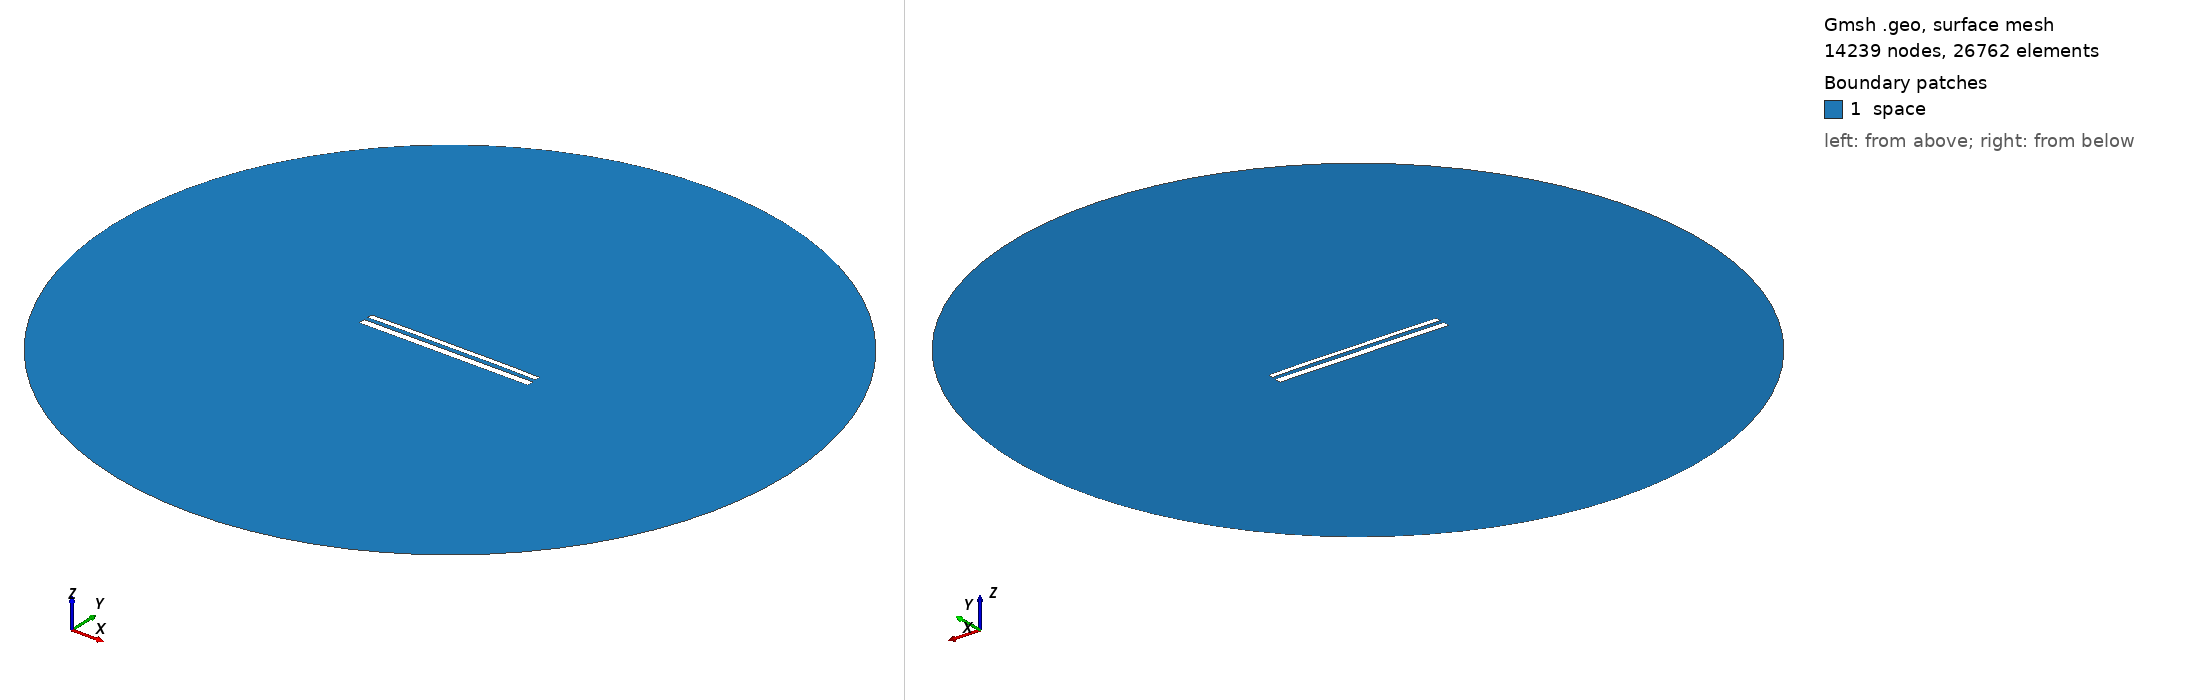

Gmsh geometry script, surface-meshed: 14239 nodes, 26762 surface elements. Boundary patches (legend numbers): 1 space. Left view from above one corner, right view from below the opposite corner. Legend entries are the model's physical surfaces. The drawing asked Gmsh for element sizes between 1% and 20% of the model's largest extent; the script's own settings can give other sizes.

=== 11739.geo (drawn) ===
//---------------------------------------
// Geometry kernel
//---------------------------------------

SetFactory("OpenCASCADE");



//---------------------------------------
// Parameters of the geometry
//---------------------------------------

// Overetch of the upper plate
overetch = 0.375;

// Distance between the plates
distance = 2.25;

// Discretization over the x axis (for the deformation)
nx = 50; 

// Length of the plate
L = 100 - overetch; 

// Number of modes
n = 4; 

// 1st mode coefficient
coeff(1) = 0.07499999999999998;
beta(1) = 0.596864 * 3.1415926535 / L;

// 2nd mode coefficient
coeff(2) = 0.15;
beta(2) = 1.49418 * 3.1415926535 / L;

// 3rd mode coefficient
coeff(3) = 0.0;
beta(3) = 2.50025 * 3.1415926535 / L;

// 4th mode coefficient
coeff(4) = 0.07499999999999998;
beta(4) = 3.49999 * 3.1415926535 / L;



//---------------------------------------
// Upper plate (deformed rectangle)
//---------------------------------------

// Coordiantes of the upper plate
xmin = -50;
xmax = 50 - overetch;

// Height of the upper plate
yheight = 4 - 2 * overetch;

// Indexes of the points
UpperID[] = {};
LowerID[] = {};
LeftID[] = {};
RightID[] = {};

// Point index
p = 1;

// Horizontal edges
For i In {1:nx}
    x = xmin + (i-1)*(xmax - xmin)/(nx-1);

    y_bottom = distance / 2 + overetch;
    For j In {1:n}
        C = (Cosh(beta(j)*L) + Cos(beta(j)*L)) / (Sinh(beta(j)*L) + Sin(beta(j)*L));
        y_bottom  = y_bottom + coeff(j) * (Cosh(beta(j)*(x+50)) - Cos(beta(j)*(x+50)) - C * (Sinh(beta(j)*(x+50)) - Sin(beta(j)*(x+50))));
    EndFor

    y_top = y_bottom + yheight;

    Point(p) = {x, y_top, 0, 1.0};
    UpperID[i] = p;
    p = p + 1;

    Point(p) = {x, y_bottom, 0, 1.0};
    LowerID[i] = p;
    p = p + 1;
EndFor

// Create point lists
UpperPts[] = {}; LowerPts[] = {};
For i In {1:nx}
  UpperPts[] += {UpperID[i]};
  LowerPts[] += {LowerID[i]};
EndFor

// Build splines
Spline(1) = {UpperPts[]};
Spline(2) = {LowerPts[]};
Line(3) = {LowerPts[nx-1], UpperPts[nx-1]};
Line(4) = {LowerPts[0], UpperPts[0]};

// Build the plane surface
Curve Loop(1) = {2, 3, -1, -4};
Plane Surface(1) = {1};



//---------------------------------------
// Lower plate (rectangle)
//---------------------------------------

// Vertices
Point(1001) = {-50, -1, 0, 1.0};
Point(1002) = { 50, -1, 0, 1.0};
Point(1003) = { 50,  -5, 0, 1.0};
Point(1004) = {-50,  -5, 0, 1.0};

// Edges
Line(5) = {1001, 1002};
Line(6) = {1002, 1003};
Line(7) = {1003, 1004};
Line(8) = {1004, 1001};

// Plane surface
Line Loop(2) = {5, 6, 7, 8};
Plane Surface(2) = {2}; 



//---------------------------------------
// Outer (fictious) boundary
//---------------------------------------

// Points
Point(1005) = {0, 0, 0};       // Center
Point(1006) = {200, 0, 0};     // Start point
Point(1007) = {0, 200, 0};     // 90 degrees
Point(1008) = {-200, 0, 0};    // 180 degrees
Point(1009) = {0, -200, 0};    // 270 degrees

// Circle arcs (each needs start, center, end)
Circle(9) = {1006, 1005, 1007};
Circle(10) = {1007, 1005, 1008};
Circle(11) = {1008, 1005, 1009};
Circle(12) = {1009, 1005, 1006};

// Plane surface for the entire domain
Curve Loop(3) = {9, 10, 11, 12};
Surface(3) = {3};

// Subtract the plates from the whole domain to obtain the actual domain where we want to solve the equations
BooleanDifference{ Surface{3}; Delete; }{ Surface{1}; Surface{2}; Delete; }




//---------------------------------------
// Transfinite Lines/Curves
//---------------------------------------

// Set the number of points on the boundaries
r = 7;

// Plates
Transfinite Curve {1, 2} = 50*r Using Progression 1;
Transfinite Curve {3, 4} = 2*r Using Progression 1;
Transfinite Line {5, 7} = 50*r Using Progression 1;
Transfinite Line {6, 8} = 2*r Using Progression 1;

// Outer boundary
Transfinite Line {9, 10, 11, 12} = 20 Using Progression 1;



//---------------------------------------
// Physical groups
//---------------------------------------                

// Physical curves (boundaries)
Physical Line("force_segment", 10) = {2};
Physical Line("upper_plate", 11) = {1, 3, 4};
Physical Line("lower_plate", 12) = {5, 6, 7, 8};
Physical Line("boundary", 20) = {9, 10, 11, 12};

// Physical Surfaces
Physical Surface("space", 30) = {3};



//---------------------------------------
// 6. Generate the Mesh
//---------------------------------------

// 2D mesh generation
Mesh 2;
